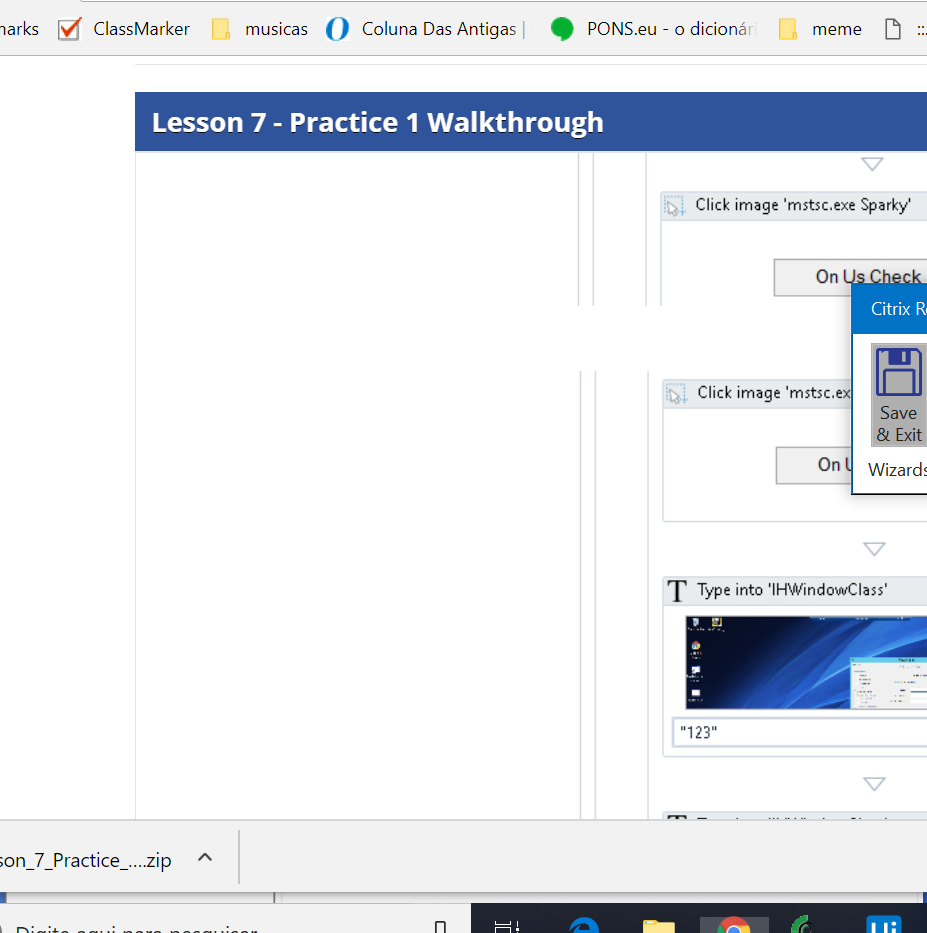
Task: Blank Project
Workflow: practice 1

Step 1: Attach Window 'FrmAnyTel Anyteller' on 'frmAnyTeller' (anytellerdemo.exe)

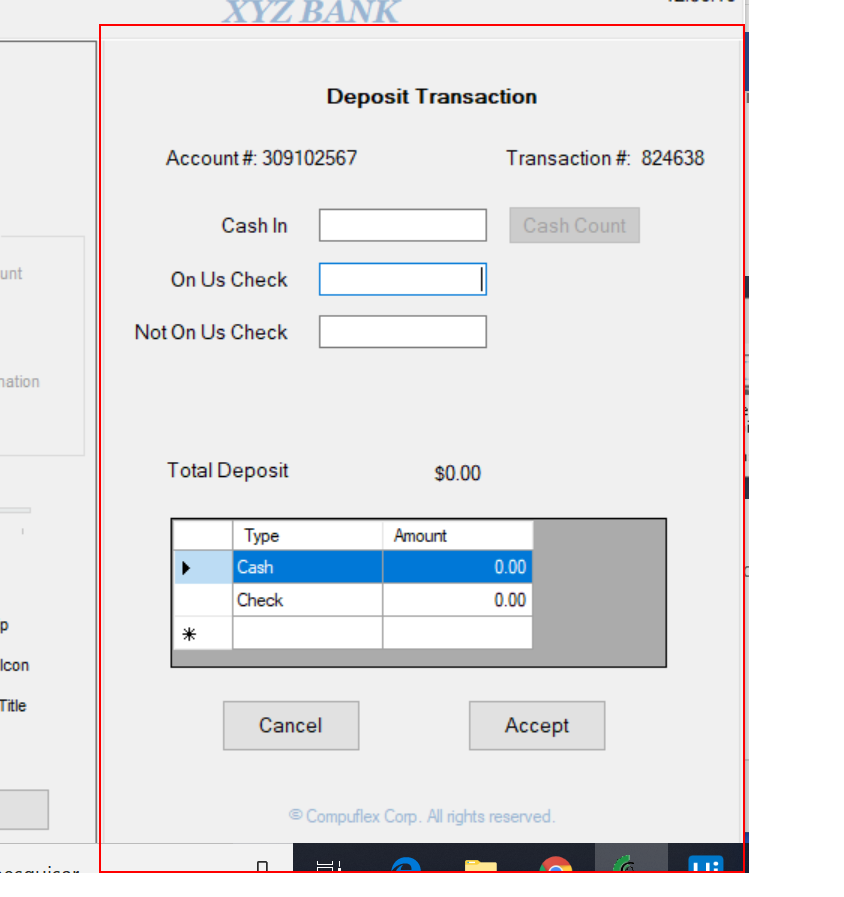
Step 2: click on the grouping

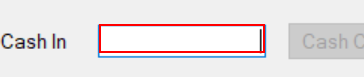
Step 3: type "7" into the editable text

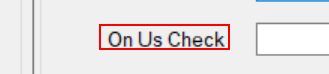
Step 4: type "%[k(tab)]" into the text 'On Us Check'

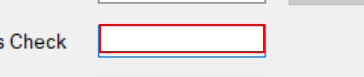
Step 5: type "3" into the editable text